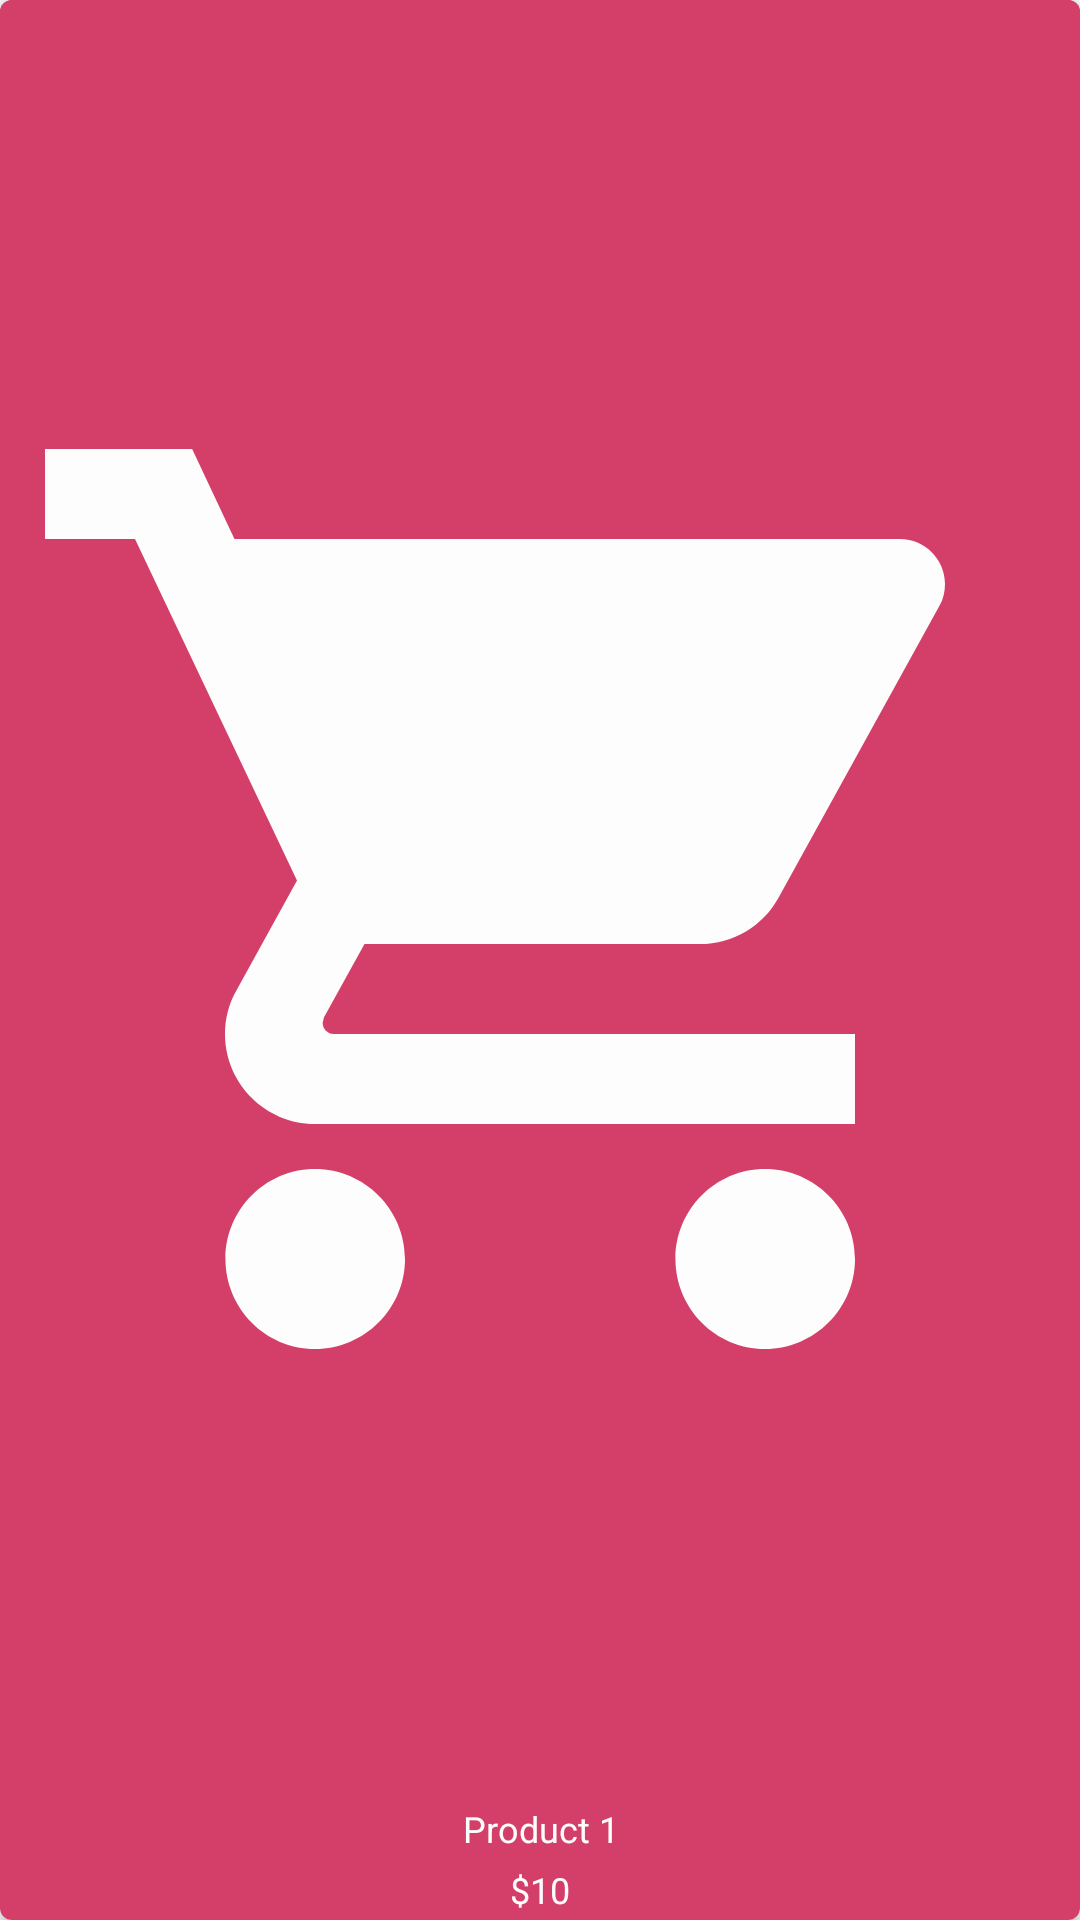

Android layout source for this screen:
<!-- AndroidManifest.xml: application theme AppTheme -->
<!-- res/layout/layout_product_profile_item.xml -->
<?xml version="1.0" encoding="utf-8"?>
<android.support.v7.widget.CardView
    xmlns:android="http://schemas.android.com/apk/res/android"
    android:id="@+id/card_view_id"
    android:clickable="true"
    android:foreground="?android:attr/selectableItemBackground"
    android:layout_height="130dp"
    android:layout_width="108dp"
    xmlns:cardview="http://schemas.android.com/apk/res-auto"
    android:layout_margin="5dp"
    cardview:cardCornerRadius="4dp"
    android:background="@color/colorPrimary"
    android:focusable="true">
    <LinearLayout
        android:layout_width="match_parent"
        android:layout_height="match_parent"
        android:orientation="vertical"
        android:background="@color/colorAccent">
       <ImageView
           android:layout_width="match_parent"
           android:layout_height="match_parent"
           android:layout_weight="1"
           android:background="@color/colorAccent"
           android:id="@+id/imgPhoto"
           android:src="@drawable/ic_shopping_cart_black_24dp"/>
        <TextView
            android:id="@+id/name"
            android:layout_width="match_parent"
            android:layout_height="wrap_content"
            android:textColor="#fdfdfe"
            android:textSize="12sp"
            android:gravity="center"
            android:text="Product 1"
            android:layout_margin="2dp"/>
        <TextView
            android:id="@+id/price"
            android:layout_width="match_parent"
            android:layout_height="wrap_content"
            android:textColor="#fdfdfe"
            android:textSize="12sp"
            android:gravity="center"
            android:text="$10"
            android:layout_margin="2dp"/>
        <RelativeLayout
            android:layout_width="wrap_content"
            android:layout_height="wrap_content"
            android:orientation="horizontal">
            <ImageView
                android:id="@+id/removeProduct"
                android:layout_width="wrap_content"
                android:layout_height="wrap_content"
                android:src="@drawable/ic_delete_black_24_whitedp"
               />

            <ImageView
                android:id="@+id/editProduct"
                android:layout_width="wrap_content"
                android:layout_height="wrap_content"
                android:src="@drawable/ic_edit_black_24dp"
                android:layout_alignParentRight="true"/>
        </RelativeLayout>

    </LinearLayout>
</android.support.v7.widget.CardView>
<!-- resources referenced by this layout -->
<resources>
  <color name="colorAccent">#d43f69</color>
  <color name="colorPrimary">#e39b68</color>
  <!-- drawable ic_shopping_cart_black_24dp (drawable) -->
  <vector android:height="24dp" android:tint="#FDFDFE"
      android:viewportHeight="24.0" android:viewportWidth="24.0"
      android:width="24dp" xmlns:android="http://schemas.android.com/apk/res/android">
      <path android:fillColor="#FF000000" android:pathData="M7,18c-1.1,0 -1.99,0.9 -1.99,2S5.9,22 7,22s2,-0.9 2,-2 -0.9,-2 -2,-2zM1,2v2h2l3.6,7.59 -1.35,2.45c-0.16,0.28 -0.25,0.61 -0.25,0.96 0,1.1 0.9,2 2,2h12v-2L7.42,15c-0.14,0 -0.25,-0.11 -0.25,-0.25l0.03,-0.12 0.9,-1.63h7.45c0.75,0 1.41,-0.41 1.75,-1.03l3.58,-6.49c0.08,-0.14 0.12,-0.31 0.12,-0.48 0,-0.55 -0.45,-1 -1,-1L5.21,4l-0.94,-2L1,2zM17,18c-1.1,0 -1.99,0.9 -1.99,2s0.89,2 1.99,2 2,-0.9 2,-2 -0.9,-2 -2,-2z"/>
  </vector>
  <style name="AppTheme" parent="Theme.AppCompat.Light.NoActionBar">
          
          <item name="colorPrimary">@color/colorPrimary</item>
          <item name="colorPrimaryDark">@color/colorPrimaryDark</item>
          <item name="colorAccent">@color/colorAccent</item>
          <item name="android:colorForeground">@color/foreground_material_light</item>
      </style>
  <color name="colorPrimaryDark">#2a3138</color>
  <color name="foreground_material_light">#FFFFFF</color>
</resources>
